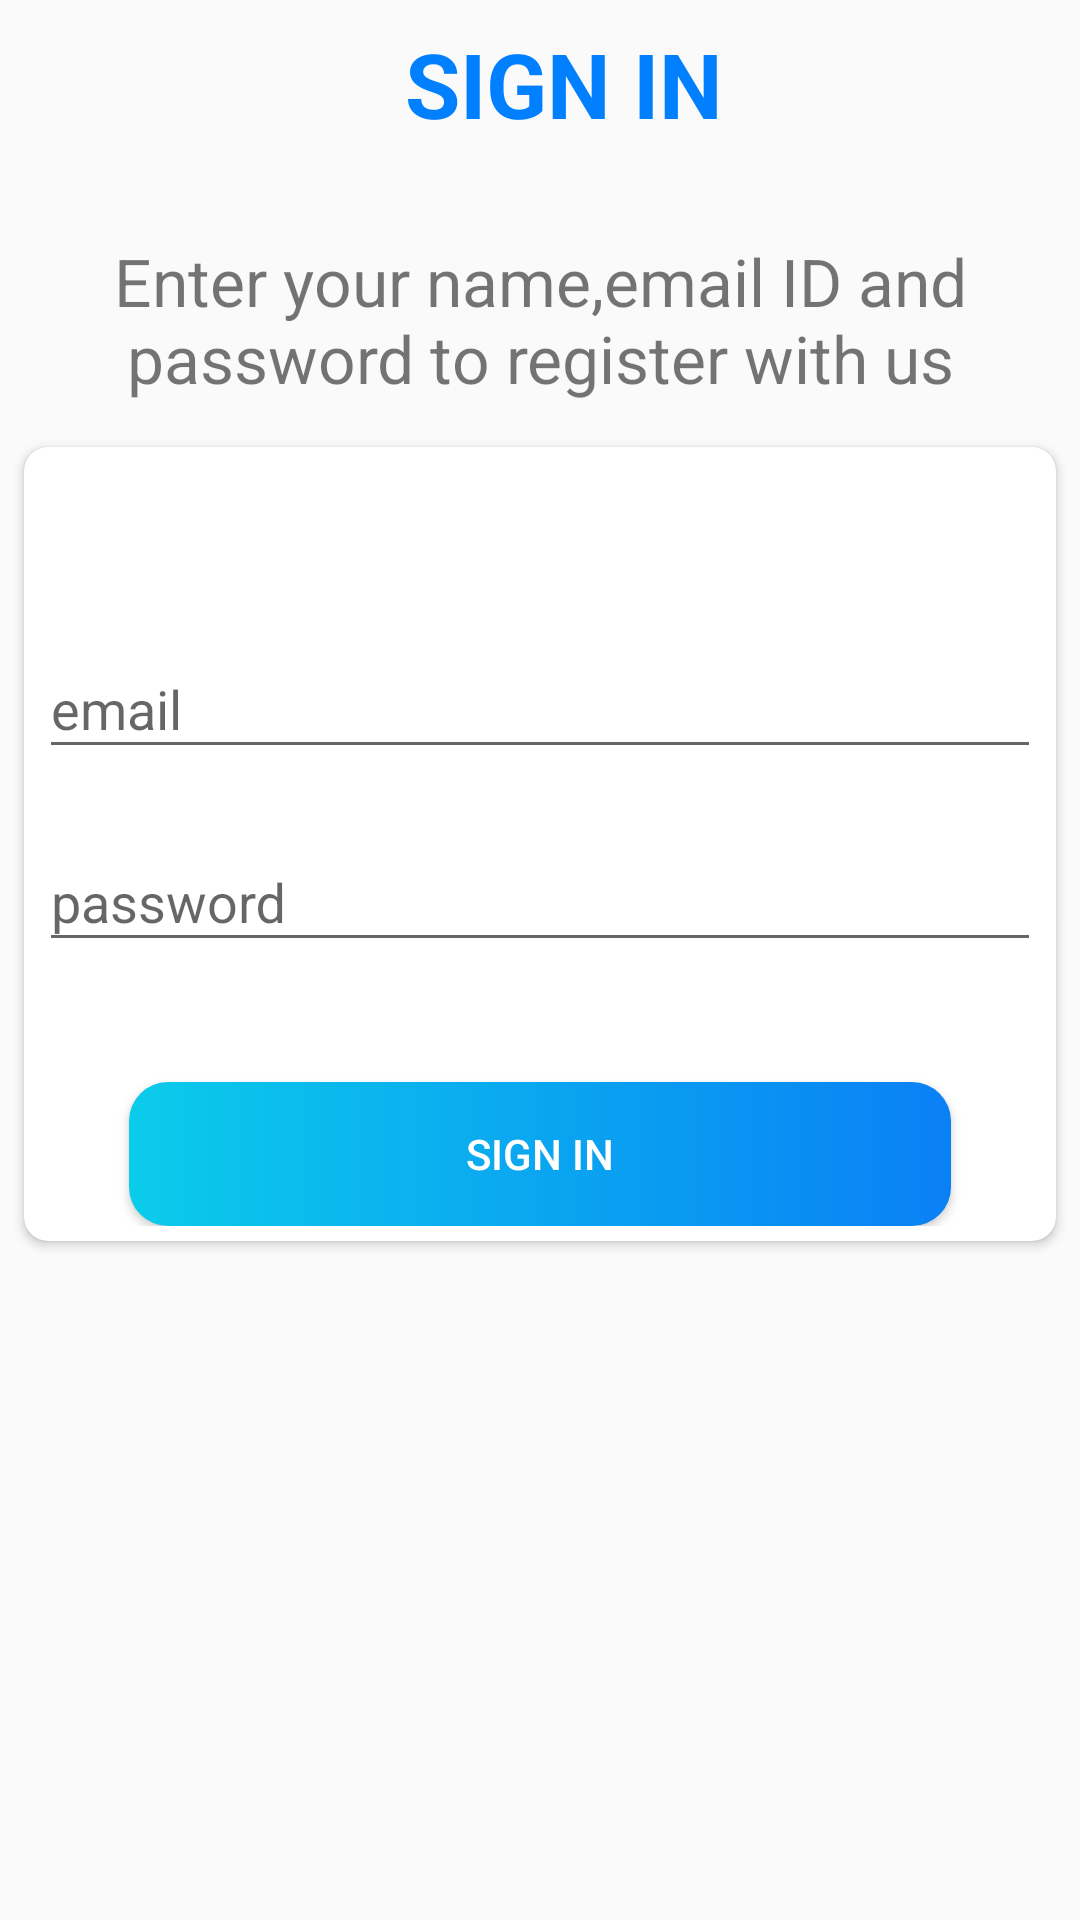

Here is an Android app screen rendered from its layout file. Give the layout XML and the strings, colors and styles it references.
<!-- AndroidManifest.xml: activity theme AppTheme -->
<!-- res/layout/activity_sign_in.xml -->
<?xml version="1.0" encoding="utf-8"?>
<LinearLayout xmlns:android="http://schemas.android.com/apk/res/android"
    xmlns:app="http://schemas.android.com/apk/res-auto"
    xmlns:tools="http://schemas.android.com/tools"
    android:layout_width="match_parent"
    android:layout_height="match_parent"
    android:orientation="vertical"
    tools:context=".SignInActivity">
    <androidx.appcompat.widget.Toolbar
        android:id="@+id/toolbar_signin_activity"
        android:layout_width="match_parent"
        android:layout_height="?attr/actionBarSize">
        <TextView
            android:id="@+id/tv_toolbar"
            android:layout_width="match_parent"
            android:layout_height="match_parent"
            android:text="SIGN IN"
            android:gravity="center"
            android:textColor="@color/logo_blue"
            android:textSize="30dp"
            android:textStyle="bold"
            />
    </androidx.appcompat.widget.Toolbar>
    <TextView
        android:layout_marginTop="18dp"
        android:padding="5dp"
        android:id="@+id/tv_signin"
        android:text="@string/signup_text"
        android:textSize="22dp"
        android:layout_width="match_parent"
        android:layout_height="wrap_content"
        android:gravity="center"
        />
    <androidx.cardview.widget.CardView
        android:layout_width="match_parent"
        android:layout_height="wrap_content"
        android:layout_marginStart="8dp"
        android:layout_marginTop="10dp"
        android:layout_marginEnd="8dp"
        android:elevation="@dimen/cardview_default_elevation"
        app:cardCornerRadius="8dp"
        >
        <LinearLayout
            android:layout_width="match_parent"
            android:layout_height="wrap_content"
            android:orientation="vertical"
            android:padding="5dp"
            >
            <com.google.android.material.textfield.TextInputLayout
                android:layout_marginTop="50dp"
                android:id="@+id/til_email"
                android:layout_width="match_parent"
                android:layout_height="wrap_content"
                android:layout_marginBottom="12dp"
                >
                <androidx.appcompat.widget.AppCompatEditText
                    android:id="@+id/et_email"
                    android:layout_width="match_parent"
                    android:layout_height="wrap_content"
                    android:hint="email"
                    />
            </com.google.android.material.textfield.TextInputLayout>

            <com.google.android.material.textfield.TextInputLayout
                android:id="@+id/til_password"
                android:layout_width="match_parent"
                android:layout_height="wrap_content"
                >
                <androidx.appcompat.widget.AppCompatEditText
                    android:id="@+id/et_passowrd"
                    android:layout_width="match_parent"
                    android:layout_height="wrap_content"
                    android:inputType="textPassword"
                    android:hint="password"
                    />
            </com.google.android.material.textfield.TextInputLayout>

            <androidx.appcompat.widget.AppCompatButton
                android:id="@+id/btn_signin"
                android:layout_width="match_parent"
                android:layout_height="wrap_content"
                android:layout_marginTop="40dp"
                android:layout_marginLeft="30dp"
                android:layout_marginRight="30dp"
                android:text="SIGN IN"
                android:textColor="@color/white"
                android:foreground="?attr/selectableItemBackground"
                android:background="@drawable/shape_button_rounded"
                />

        </LinearLayout>
    </androidx.cardview.widget.CardView>
</LinearLayout>
<!-- resources referenced by this layout -->
<resources>
  <color name="logo_blue">#0080FE</color>
  <color name="white">#FFFFFFFF</color>
  <!-- drawable shape_button_rounded (drawable-v24) -->
  <?xml version="1.0" encoding="utf-8"?>
  <shape xmlns:android="http://schemas.android.com/apk/res/android" android:shape="rectangle">
      <gradient android:angle="360"
          android:startColor="#0BCCEB"
          android:endColor="#0A80F5"
          android:type="linear"
          >
      </gradient>
      <corners android:radius="13dp"></corners>
  </shape>
  <string name="signup_text">Enter your name,email ID and password to register with us</string>
  <style name="AppTheme" parent="Theme.AppCompat.Light.NoActionBar">
          <item name="windowActionBar">false</item>
          <item name="windowNoTitle">true</item>
      </style>
</resources>
